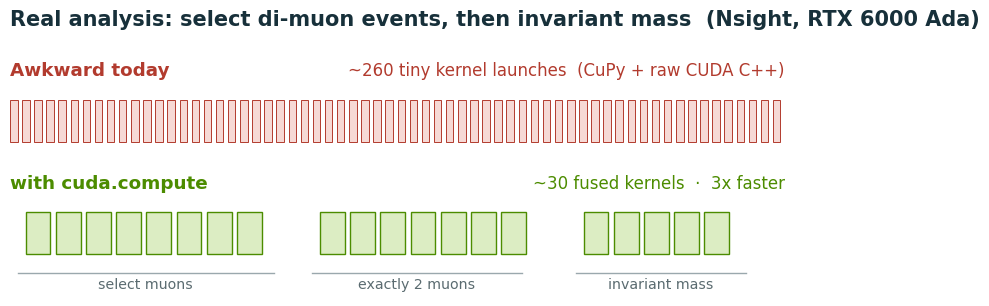

Write the Python code that produced this figure. (Note: this script raises an exception after producing the figure.)
import matplotlib; matplotlib.use("Agg")
import matplotlib.pyplot as plt
from matplotlib.patches import Rectangle
plt.rcParams.update({"font.family":"DejaVu Sans","savefig.dpi":200,"savefig.bbox":"tight"})
INK="#17303a"; RED="#b23b2e"; LRED="#f6d9d5"; GREEN="#4c8c00"; LGREEN="#dcedc3"; GREY="#9aa8ad"
OUT="figs"
fig,ax=plt.subplots(figsize=(10,3.4)); ax.set_xlim(0,100); ax.set_ylim(-0.3,2.5); ax.axis("off")
ax.set_title("Real analysis: select di-muon events, then invariant mass  (Nsight, RTX 6000 Ada)",
             fontsize=15.0,fontweight="bold",color=INK,loc="left")

# ---- today: ~260 tiny kernels ----
ax.text(0,2.05,"Awkward today",fontsize=13.2,fontweight="bold",color=RED)
ax.text(100,2.05,"~260 tiny kernel launches  (CuPy + raw CUDA C++)",fontsize=12.0,color=RED,ha="right")
import math
n=64; x=0.0; w=100.0/n
for i in range(n):
    ww=w*0.62
    ax.add_patch(Rectangle((x,1.35),ww,0.45,fc=LRED,ec=RED,lw=0.7))
    x+=w

# ---- tomorrow: ~30 fused kernels ----
ax.text(0,0.85,"with cuda.compute",fontsize=13.2,fontweight="bold",color=GREEN)
ax.text(100,0.85,"~30 fused kernels  ·  3x faster",fontsize=12.0,color=GREEN,ha="right")
# fewer, wider blocks grouped into 3 sections
groups=[(0,10),(14,9),(40,6)]
gi=0
xs=0
for start,cnt in [(2,8),(40,7),(74,5)]:
    x=start
    for i in range(cnt):
        ax.add_patch(Rectangle((x,0.15),3.2,0.45,fc=LGREEN,ec=GREEN,lw=1.0))
        x+=3.9
# section brackets
for (s,e,lbl) in [(1,34,"select muons"),(39,66,"exactly 2 muons"),(73,95,"invariant mass")]:
    ax.plot([s,e],[-0.05,-0.05],color=GREY,lw=1)
    ax.text((s+e)/2,-0.22,lbl,ha="center",fontsize=10.2,color="#5a6b70")
fig.savefig(f"{OUT}/physics_analysis.png"); plt.close(fig)
print("wrote physics_analysis.png")
